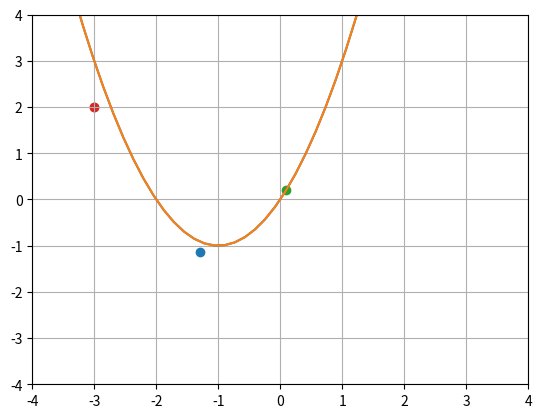

Write Python code to recreate this figure.
import numpy as np
from typing import Callable, Tuple

Q = np.diag([0.5, 1])

def f(x: np.ndarray) -> np.ndarray:
    tmp = (x - np.array([[1.0], [0]]))
    return 0.5 * tmp.T @ Q @ tmp

def df(x: np.ndarray) -> np.ndarray:
    return Q @ (x - np.array([[1.0], [0]]))

def ddf(x: np.ndarray) -> np.ndarray:
    return Q


def c(x: np.ndarray) -> float:
    return x[0] ** 2 + 2 * x[0] - x[1]

def dc(x: np.ndarray) -> np.ndarray:
    return np.block([[2 * x[0] + 2, np.array([-1.0])]])


def forward_diff(
        func: Callable[[np.ndarray], np.ndarray],
        x: np.ndarray) -> np.ndarray:
    
    eps = np.finfo(np.float64).eps
    eps = 1e-5

    x_copy = x.copy()
    x_copy[0] += eps
    d1 = (func(x_copy) - func(x)) / eps

    x_copy[0] -= eps
    x_copy[1] += eps
    d2 = (func(x_copy) - func(x)) / eps

    return np.block([[d1, d2]])


def newton_step(x0: np.ndarray, 
                 lambda0: np.ndarray) -> Tuple[np.ndarray, np.ndarray]:
    H = ddf(x0) + forward_diff(lambda x: dc(x).T * lambda0, x0)
    C = dc(x0)
    tmp1 = -np.linalg.inv(np.block([[H, C.T], [C, np.array([0.0])]]))
    tmp2 = np.block([[df(x0) + C.T @ lambda0], [c(x0)]])
    dz = tmp1 @ tmp2
    dx = dz[0:2]
    dlambda = dz[2]
    return x0 + dx, lambda0 + dlambda

def newton(x0: np.ndarray, 
            lambda0: np.ndarray, 
            step: int) -> Tuple[np.ndarray, np.ndarray]:
    for _ in range(step):
      x0, lambda0 = newton_step(x0, lambda0)
    return x0, lambda0


import matplotlib.pyplot as plt

xguess = np.array([[-3.0], [2.0]])
lambdaguess = np.array([[0.0]])
xnew, lambdanew = newton(xguess, lambdaguess, 10)

plt.xlim((-4, 4))
plt.ylim((-4, 4))
xs = np.linspace(-4, 4)
plt.plot(xs, xs ** 2 + 2 * xs)
plt.scatter(xnew[0], xnew[1])
plt.scatter(xguess[0], xguess[1])
plt.grid(True)
plt.show()



def gauss_newton_step(x0: np.ndarray, 
                 lambda0: np.ndarray) -> Tuple[np.ndarray, np.ndarray]:
    H = ddf(x0)
    C = dc(x0)
    tmp1 = -np.linalg.inv(np.block([[H, C.T], [C, np.array([0.0])]]))
    tmp2 =  np.block([[df(x0) + C.T @ lambda0], [c(x0)]])
    dz = tmp1 @ tmp2
    dx = dz[0:2]
    dlambda = dz[2]
    return x0 + dx, lambda0 + dlambda

def gauss_newton(x0: np.ndarray, 
                  lambda0: np.ndarray, 
                  step: int) -> Tuple[np.ndarray, np.ndarray]:
    for _ in range(step):
      x0, lambda0 = gauss_newton_step(x0, lambda0)
    return x0, lambda0


xguess = np.array([[-3.0], [2.0]])
lambdaguess = np.array([[0.0]])
xnew, lambdanew = gauss_newton(xguess, lambdaguess, 10)

plt.xlim((-4, 4))
plt.ylim((-4, 4))
xs = np.linspace(-4, 4)
plt.plot(xs, xs ** 2 + 2 * xs)
plt.scatter(xnew[0], xnew[1])
plt.scatter(xguess[0], xguess[1])
plt.grid(True)
plt.show()